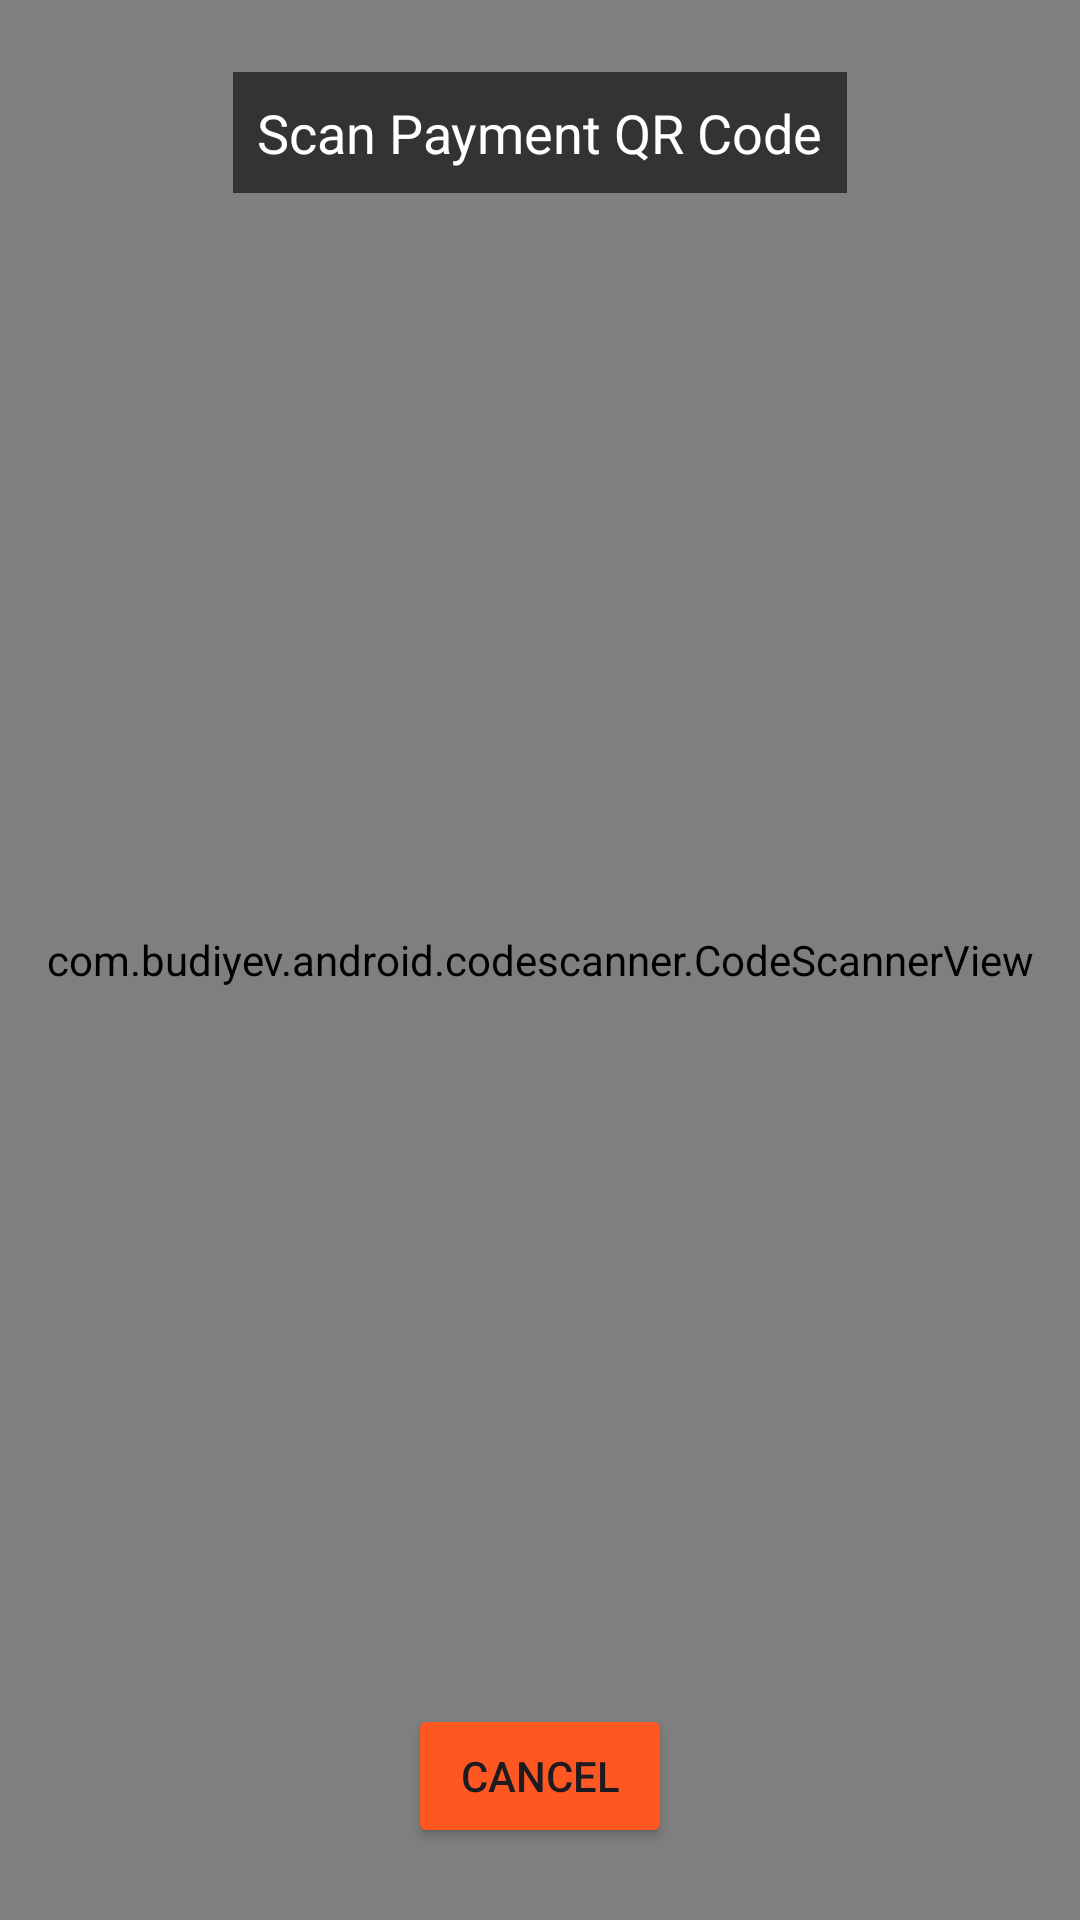

Reconstruct the res/layout file that produces this screen, plus the resources it refers to.
<!-- AndroidManifest.xml: application theme Theme.SeQRPay -->
<!-- res/layout/activity_qrscanner.xml -->
<?xml version="1.0" encoding="utf-8"?>
<RelativeLayout xmlns:android="http://schemas.android.com/apk/res/android"
    xmlns:app="http://schemas.android.com/apk/res-auto"
    xmlns:tools="http://schemas.android.com/tools"
    android:layout_width="match_parent"
    android:layout_height="match_parent"
    tools:context=".QRScannerActivity">

    <com.budiyev.android.codescanner.CodeScannerView
        android:id="@+id/scanner_view"
        android:layout_width="match_parent"
        android:layout_height="match_parent"
        app:autoFocusButtonColor="@android:color/white"
        app:autoFocusButtonVisible="true"
        app:flashButtonColor="@android:color/white"
        app:flashButtonVisible="true"
        app:frameColor="@android:color/white"
        app:frameCornersSize="50dp"
        app:frameCornersRadius="0dp"
        app:frameAspectRatioWidth="1"
        app:frameAspectRatioHeight="1"
        app:frameSize="0.75"
        app:frameThickness="2dp"
        app:maskColor="#77000000" />

    <TextView
        android:layout_width="wrap_content"
        android:layout_height="wrap_content"
        android:layout_alignParentTop="true"
        android:layout_centerHorizontal="true"
        android:layout_marginTop="24dp"
        android:background="#99000000"
        android:padding="8dp"
        android:text="Scan Payment QR Code"
        android:textColor="@android:color/white"
        android:textSize="18sp" />

    <Button
        android:id="@+id/btn_cancel"
        android:layout_width="wrap_content"
        android:layout_height="wrap_content"
        android:layout_alignParentBottom="true"
        android:layout_centerHorizontal="true"
        android:layout_marginBottom="24dp"
        android:text="Cancel"
        android:backgroundTint="#FF5722" />

</RelativeLayout>
<!-- resources referenced by this layout -->
<resources>
  <style name="Theme.SeQRPay" parent="Base.Theme.SeQRPay" />
  <style name="Base.Theme.SeQRPay" parent="Theme.Material3.DayNight.NoActionBar">
          
          
      </style>
</resources>
